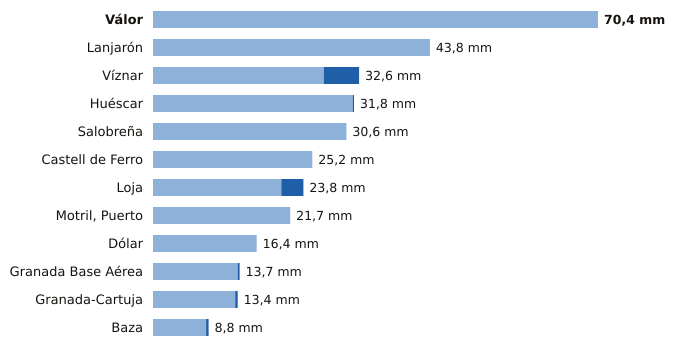

The file beside this chart, header and first rows:
estacion, provincia, indicativo, mm_6_dias_anteriores, mm_hoy, mm_7_dias, horas_de_hoy
Válor, Granada, 6281X, 70.4, 0.0, 70.4, 8
Lanjarón, Granada, 6258X, 43.8, 0.0, 43.8, 8
Víznar, Granada, 5515D, 27.0, 5.6, 32.6, 9
Huéscar, Granada, 5051X, 31.6, 0.2, 31.8, 9
Salobreña, Granada, 6267X, 30.6, 0.0, 30.6, 8
Castell de Ferro, Granada, 6272X, 25.2, 0.0, 25.2, 8
Loja, Granada, 5582A, 20.3, 3.5, 23.8, 9
Motril, Puerto, Granada, 6268Y, 21.7, 0.0, 21.7, 9
Dólar, Granada, 5107D, 16.4, 0.0, 16.4, 9
Granada Base Aérea, Granada, 5514Z, 13.4, 0.3, 13.7, 7
Granada-Cartuja, Granada, 5515X, 13.0, 0.4, 13.4, 9
Baza, Granada, 5047E, 8.4, 0.4, 8.8, 9
